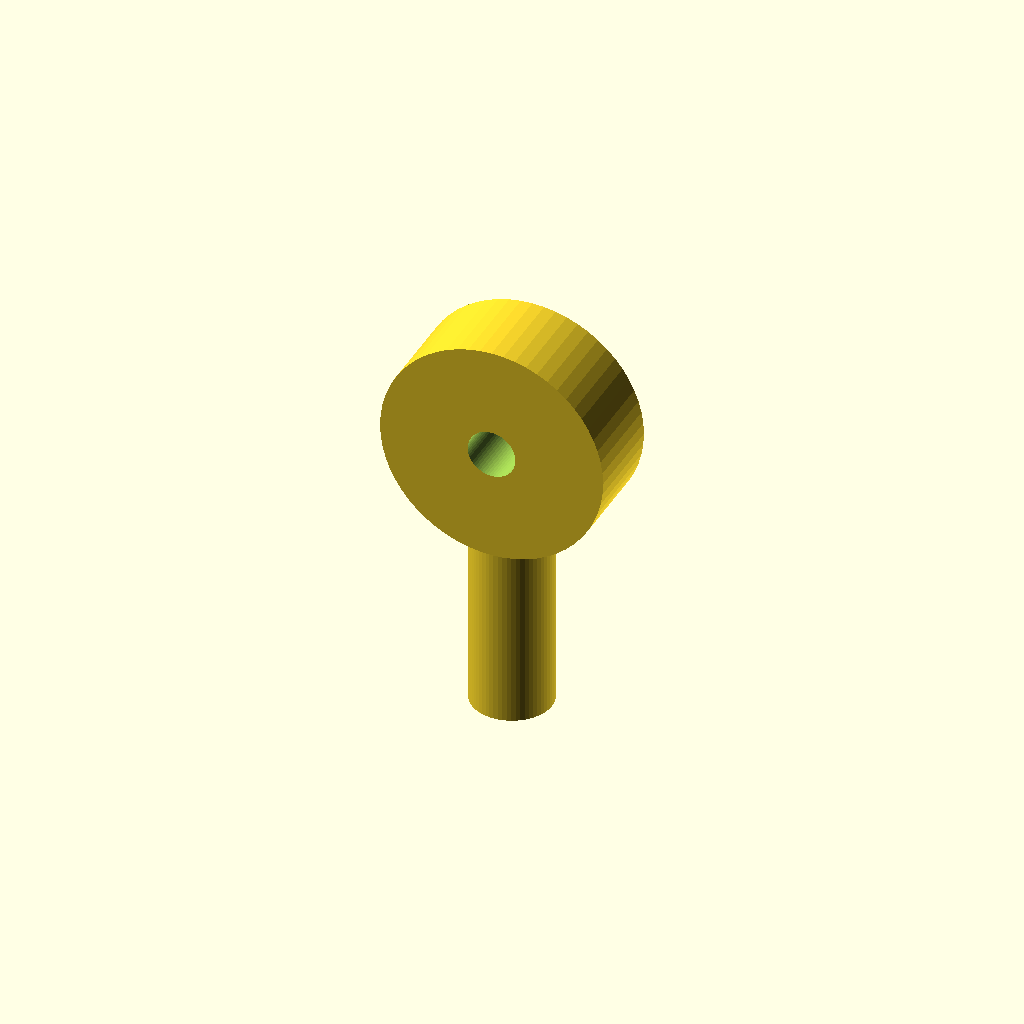
Cell 1 — every parameter at its default value.
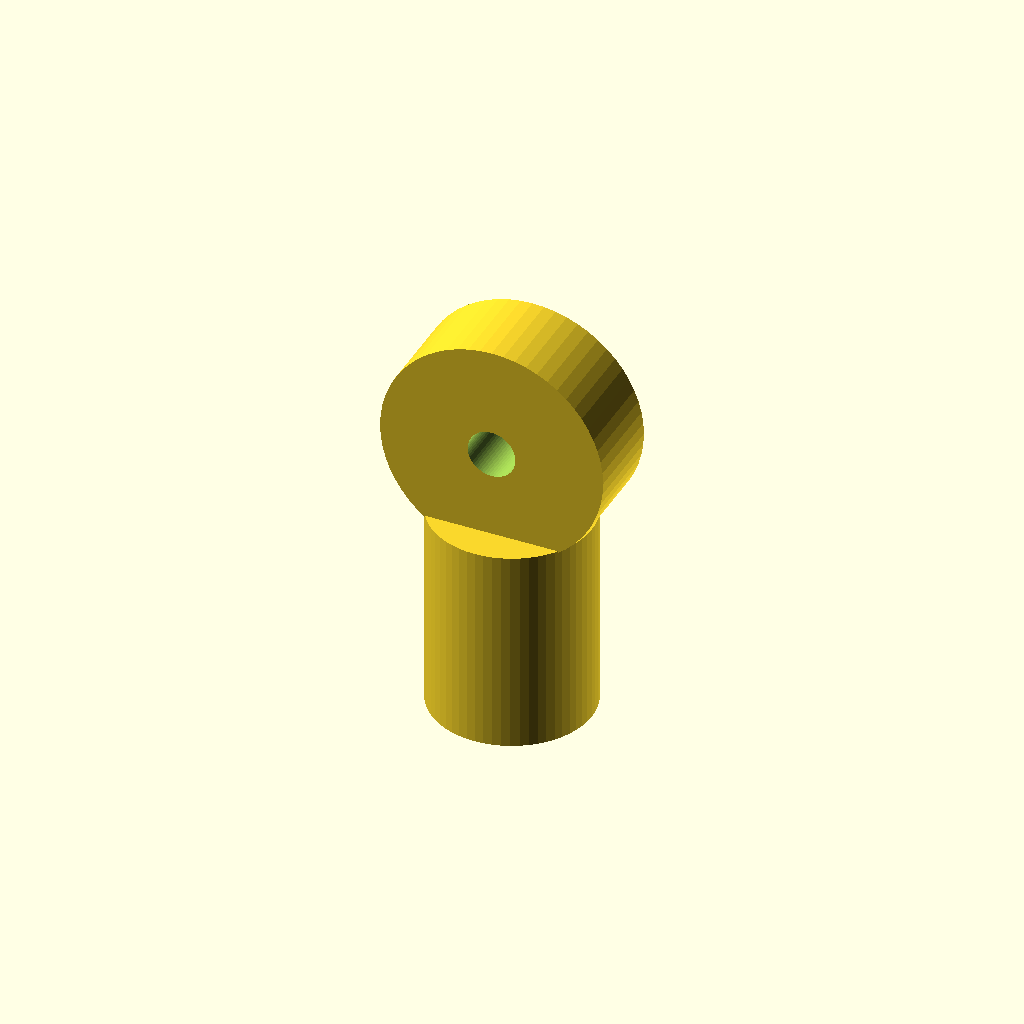
Cell 2 — shaft_d set to 20, the other parameters unchanged.
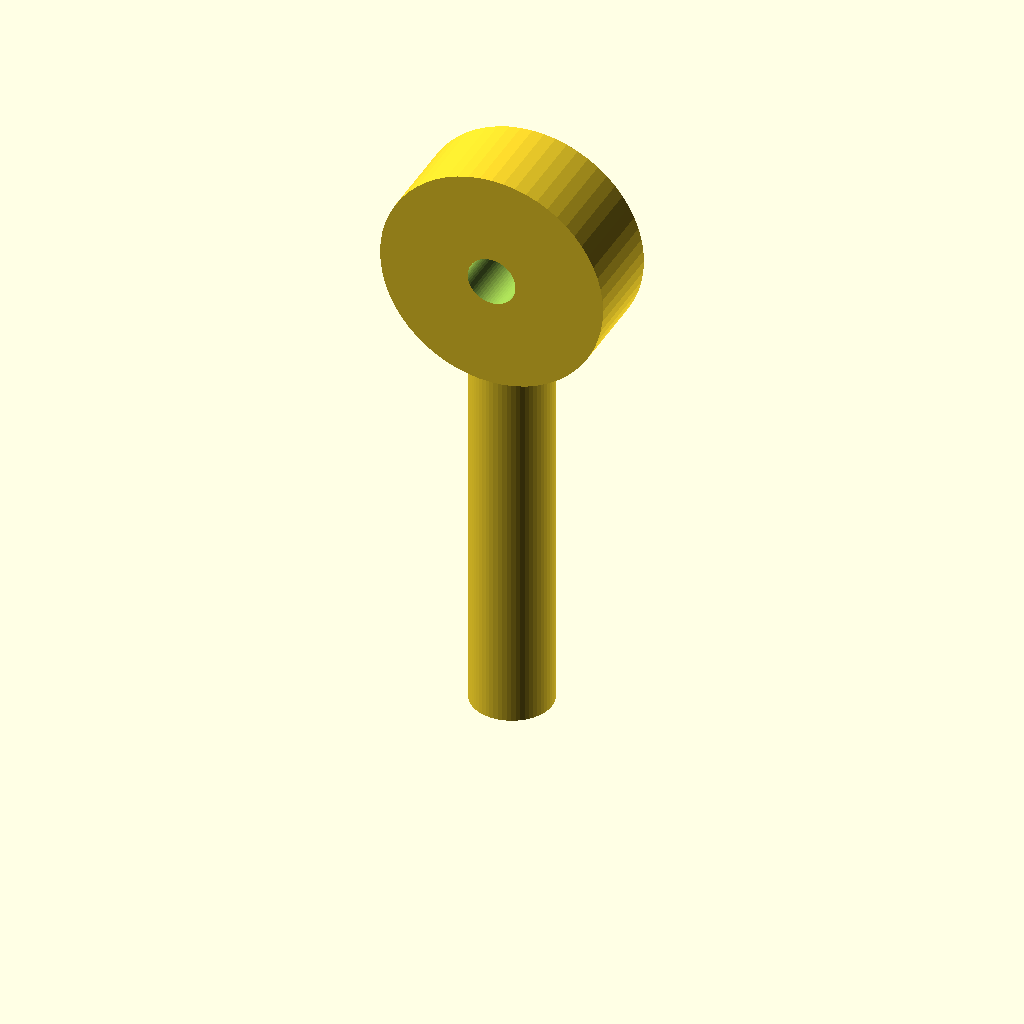
Cell 3: shaft_l = 48 (everything else at default).
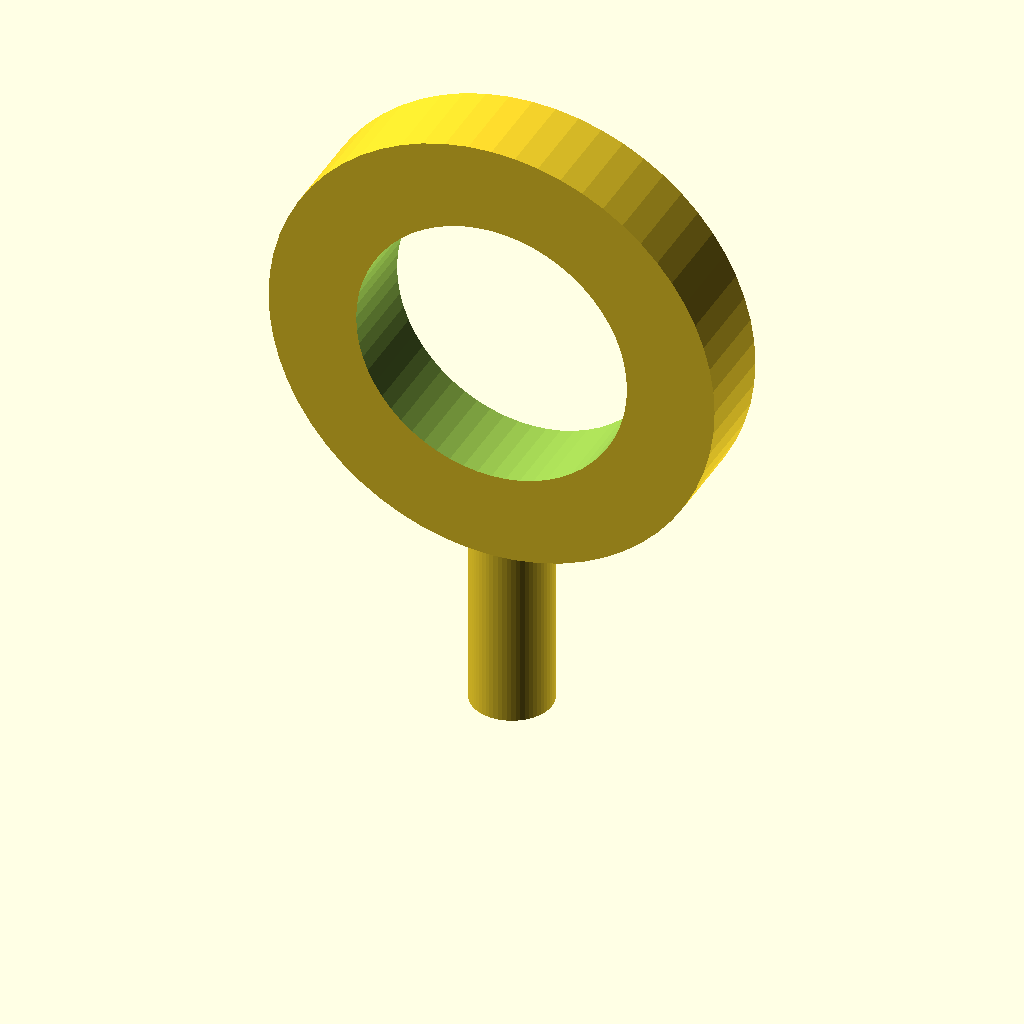
Cell 4 — eye_outer_d set to 56, the other parameters unchanged.
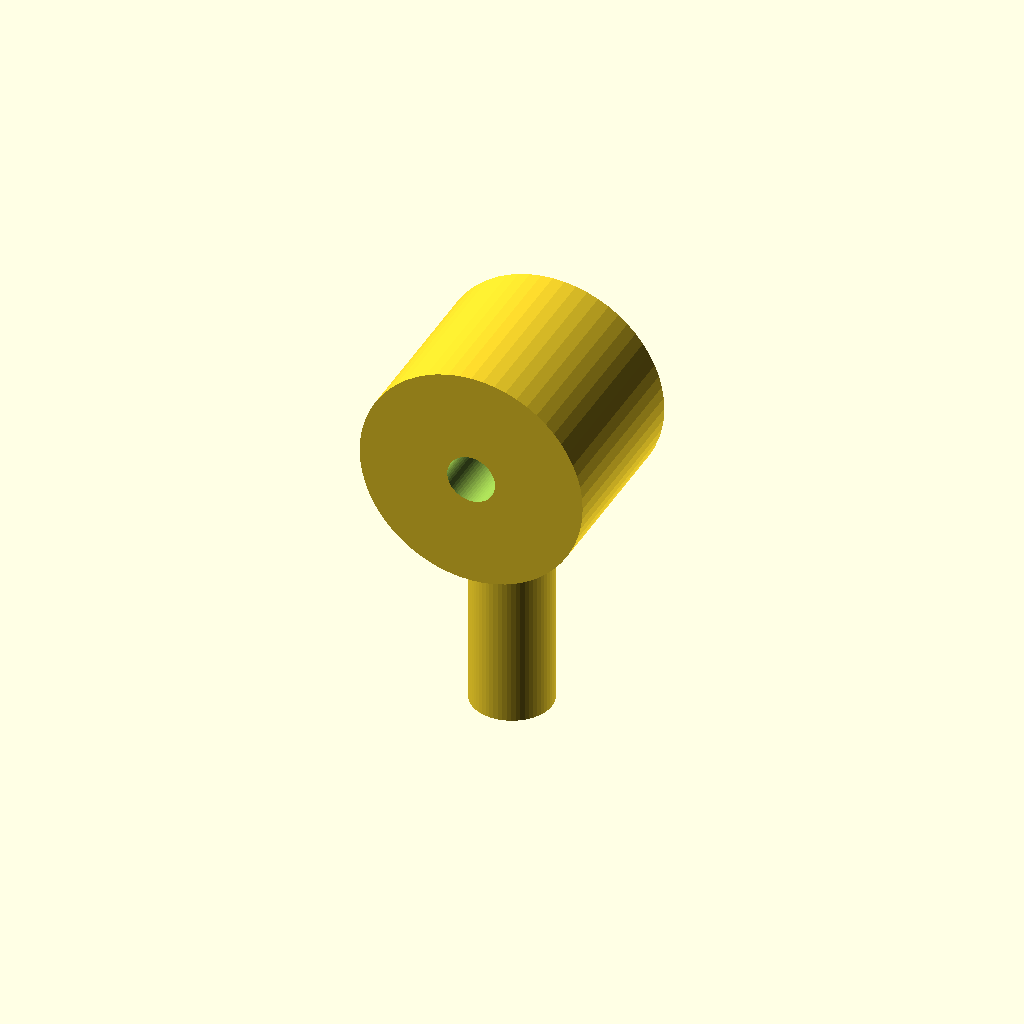
Cell 5: eye_t = 22 (everything else at default).
All cells are drawn from one camera (rotation 55°, 0°, 25°, orthographic, colour scheme Cornfield), so only the parameter changes between them.
Source of the model, optional_data/data/parts/part_0613.scad:
// Flat-eye bolt with a smooth shaft.
$fn = 60;
eps = 0.02;
shaft_d = 10;
shaft_l = 24;
eye_outer_d = 28;
eye_inner_d = eye_outer_d - 2 * 11;
eye_t = 11;
module eye() {
    translate([0, -eye_t / 2, shaft_l + eye_outer_d / 2 - 1]) rotate([-90, 0, 0])
        difference() { cylinder(d = eye_outer_d, h = eye_t); translate([0, 0, -eps]) cylinder(d = eye_inner_d, h = eye_t + 2 * eps); }
}
union() { cylinder(d = shaft_d, h = shaft_l + 2); eye(); }
Customizer parameters (derived from the source; name, type, default, range or options):
eps: number, default 0.02
shaft_d: number, default 10
shaft_l: number, default 24
eye_outer_d: number, default 28
eye_t: number, default 11
